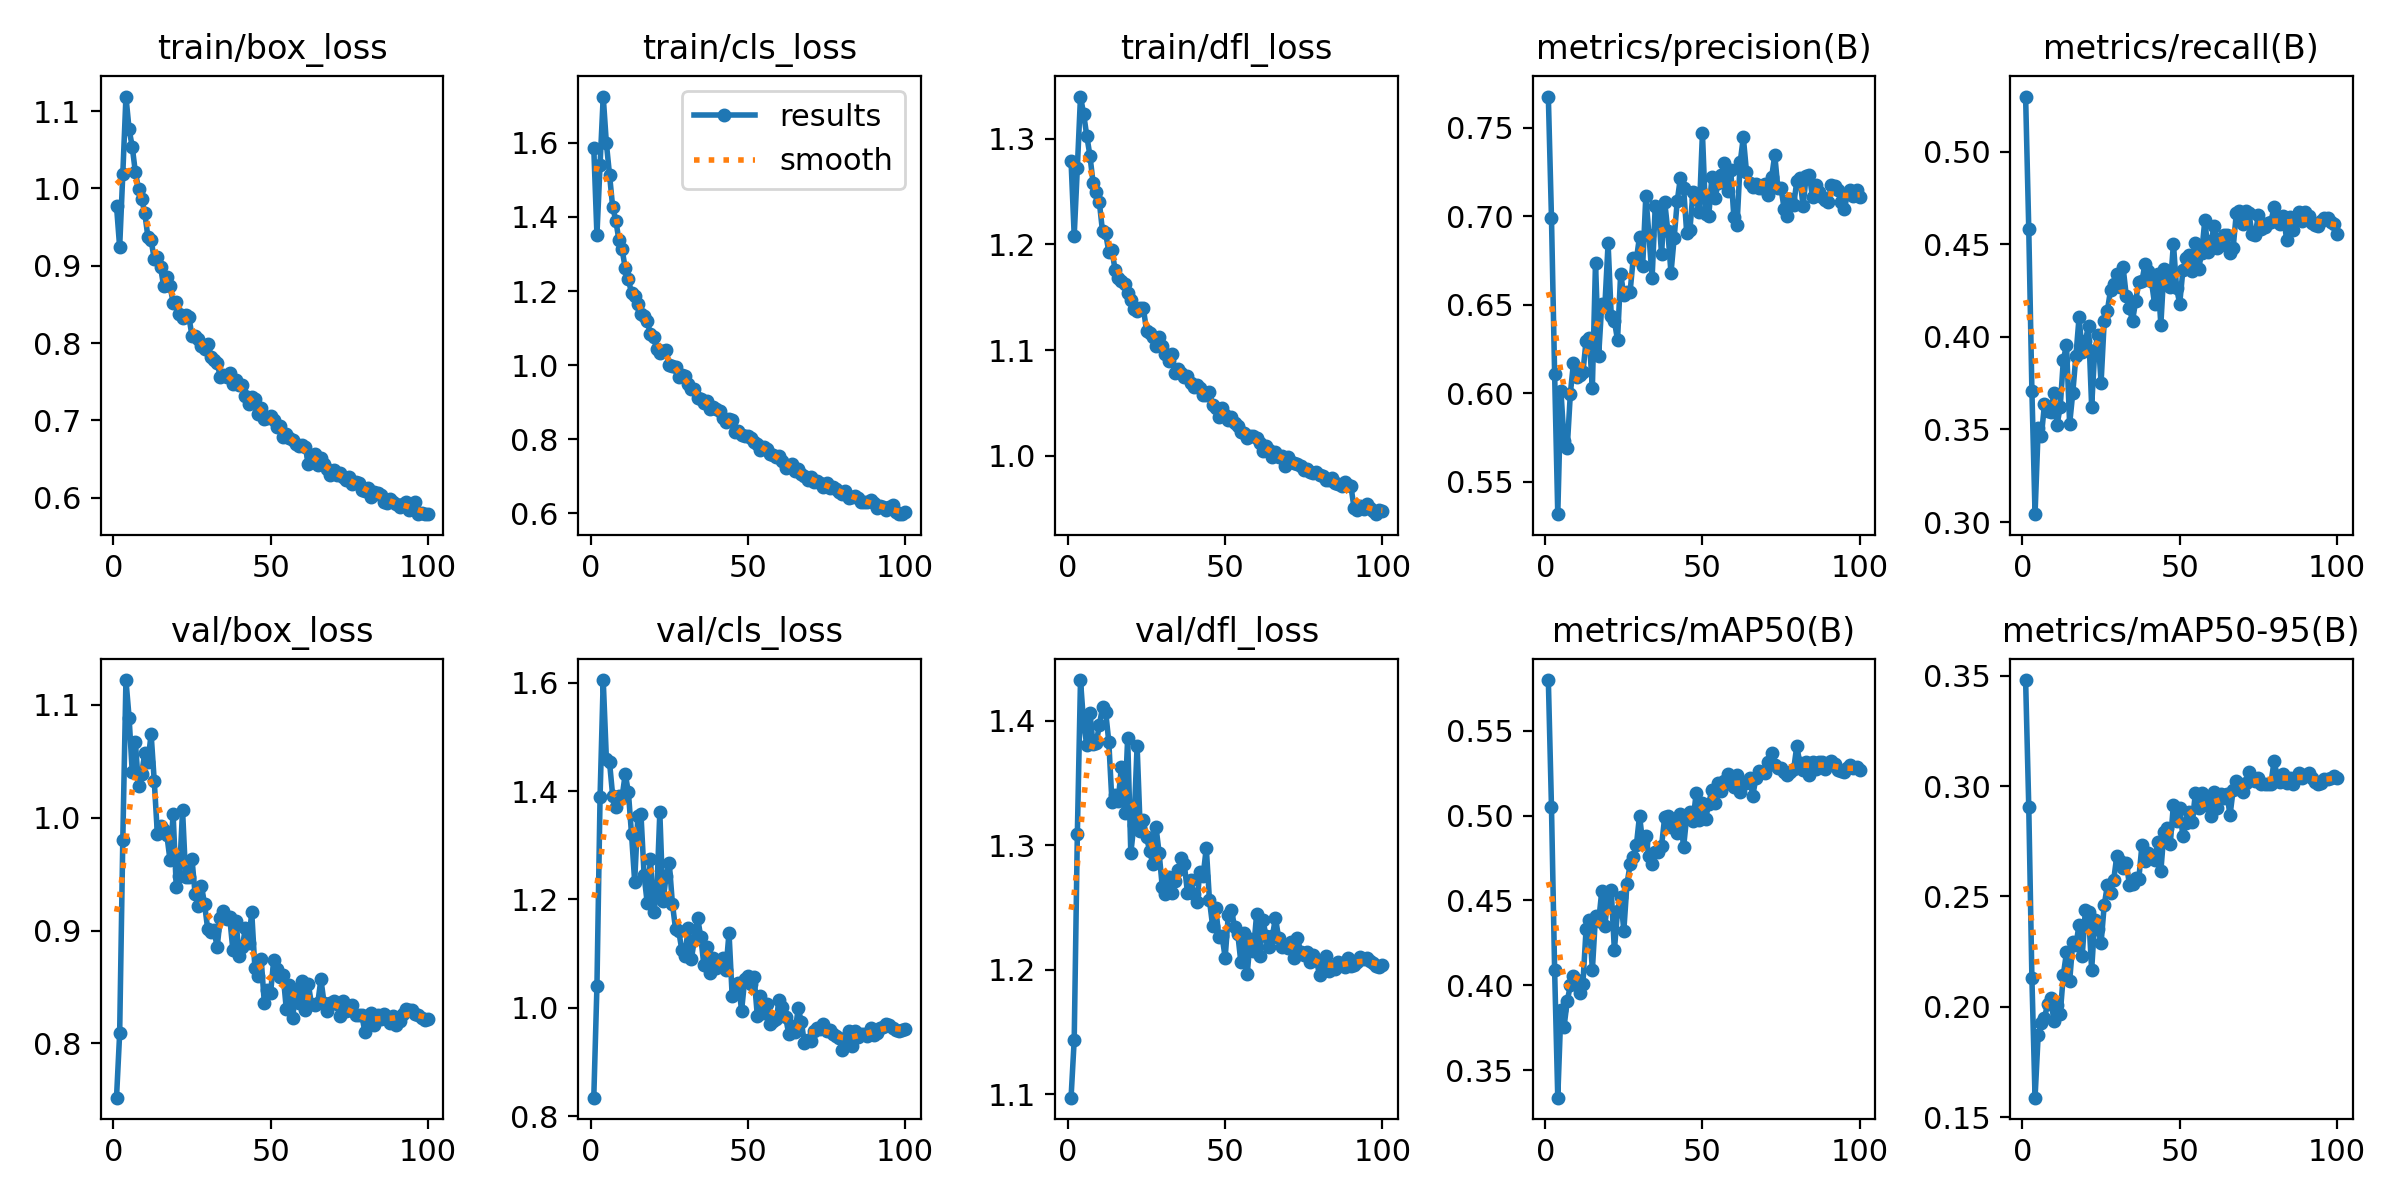

Values plotted in this chart, from the file beside it:
epoch, train/box_loss, train/cls_loss, train/dfl_loss, metrics/precision(B), metrics/recall(B), metrics/mAP50(B), metrics/mAP50-95(B), val/box_loss, val/cls_loss, val/dfl_loss, lr/pg0, lr/pg1, lr/pg2
1, 0.9773, 1.586, 1.278, 0.7678, 0.5297, 0.5797, 0.3481, 0.752, 0.8343, 1.097, 0.07004, 0.003329, 0.003329
2, 0.9241, 1.351, 1.208, 0.699, 0.4582, 0.5049, 0.2907, 0.8089, 1.04, 1.144, 0.04004, 0.006661, 0.006661
3, 1.019, 1.541, 1.272, 0.6111, 0.3709, 0.409, 0.213, 0.9804, 1.39, 1.309, 0.01003, 0.009986, 0.009986
4, 1.119, 1.724, 1.34, 0.5318, 0.3043, 0.3339, 0.1588, 1.122, 1.605, 1.433, 0.009978, 0.009978, 0.009978
5, 1.077, 1.599, 1.323, 0.6016, 0.3505, 0.3855, 0.1874, 1.089, 1.46, 1.398, 0.009978, 0.009978, 0.009978
6, 1.054, 1.514, 1.302, 0.5731, 0.3463, 0.3758, 0.1925, 1.04, 1.454, 1.381, 0.009961, 0.009961, 0.009961
7, 1.021, 1.427, 1.284, 0.569, 0.3636, 0.3907, 0.1951, 1.067, 1.392, 1.407, 0.009939, 0.009939, 0.009939
8, 0.9996, 1.39, 1.258, 0.6, 0.3598, 0.4, 0.2012, 1.028, 1.37, 1.381, 0.009912, 0.009912, 0.009912
9, 0.987, 1.337, 1.25, 0.6174, 0.3593, 0.4055, 0.2039, 1.039, 1.391, 1.382, 0.009881, 0.009881, 0.009881
10, 0.9676, 1.313, 1.24, 0.6092, 0.3694, 0.4034, 0.1936, 1.057, 1.389, 1.397, 0.009845, 0.009845, 0.009845
11, 0.9368, 1.261, 1.212, 0.6103, 0.3525, 0.3955, 0.2007, 1.049, 1.431, 1.411, 0.009803, 0.009803, 0.009803
12, 0.9328, 1.233, 1.21, 0.6119, 0.3621, 0.4011, 0.1966, 1.074, 1.399, 1.407, 0.009758, 0.009758, 0.009758
13, 0.909, 1.194, 1.193, 0.6298, 0.3875, 0.4332, 0.2145, 1.032, 1.321, 1.383, 0.009707, 0.009707, 0.009707
14, 0.9114, 1.186, 1.194, 0.6314, 0.3956, 0.4385, 0.2246, 0.9851, 1.233, 1.335, 0.009652, 0.009652, 0.009652
15, 0.8982, 1.164, 1.176, 0.6034, 0.3529, 0.4091, 0.2115, 0.9925, 1.353, 1.34, 0.009593, 0.009593, 0.009593
16, 0.8736, 1.138, 1.168, 0.6739, 0.3698, 0.441, 0.2291, 0.9893, 1.358, 1.336, 0.009529, 0.009529, 0.009529
17, 0.886, 1.134, 1.165, 0.6213, 0.3898, 0.4376, 0.228, 0.9847, 1.244, 1.363, 0.009461, 0.009461, 0.009461
18, 0.8744, 1.119, 1.162, 0.6508, 0.4105, 0.4557, 0.2373, 0.9626, 1.193, 1.326, 0.009388, 0.009388, 0.009388
19, 0.8524, 1.083, 1.154, 0.6503, 0.3916, 0.435, 0.223, 1.003, 1.276, 1.386, 0.009311, 0.009311, 0.009311
20, 0.8528, 1.075, 1.148, 0.6848, 0.3977, 0.4545, 0.2437, 0.9388, 1.177, 1.294, 0.009229, 0.009229, 0.009229
21, 0.8373, 1.044, 1.139, 0.6439, 0.406, 0.456, 0.2429, 0.9486, 1.208, 1.317, 0.009144, 0.009144, 0.009144
22, 0.8329, 1.034, 1.137, 0.6411, 0.3623, 0.4207, 0.2168, 1.007, 1.361, 1.38, 0.009055, 0.009055, 0.009055
23, 0.8363, 1.038, 1.139, 0.6302, 0.393, 0.4437, 0.2393, 0.9471, 1.197, 1.312, 0.008961, 0.008961, 0.008961
24, 0.8342, 1.041, 1.139, 0.6676, 0.4007, 0.4522, 0.2354, 0.9477, 1.243, 1.32, 0.008864, 0.008864, 0.008864
25, 0.8093, 1.001, 1.118, 0.6556, 0.3752, 0.4322, 0.2289, 0.9634, 1.268, 1.306, 0.008763, 0.008763, 0.008763
26, 0.809, 0.9991, 1.116, 0.6576, 0.4086, 0.4597, 0.2461, 0.9321, 1.192, 1.296, 0.008658, 0.008658, 0.008658
27, 0.8053, 0.9958, 1.113, 0.6574, 0.4142, 0.4712, 0.255, 0.9216, 1.145, 1.285, 0.00855, 0.00855, 0.00855
28, 0.7964, 0.9682, 1.104, 0.6764, 0.4251, 0.4757, 0.2516, 0.9398, 1.142, 1.315, 0.008438, 0.008438, 0.008438
29, 0.7924, 0.973, 1.113, 0.6758, 0.4283, 0.4826, 0.2574, 0.9234, 1.107, 1.294, 0.008323, 0.008323, 0.008323
30, 0.7985, 0.9706, 1.104, 0.6887, 0.4337, 0.5, 0.2684, 0.9012, 1.095, 1.267, 0.008205, 0.008205, 0.008205
31, 0.7823, 0.9493, 1.096, 0.6722, 0.4266, 0.4838, 0.2658, 0.8989, 1.147, 1.261, 0.008084, 0.008084, 0.008084
32, 0.7785, 0.9358, 1.089, 0.7116, 0.4375, 0.488, 0.263, 0.9005, 1.09, 1.275, 0.007959, 0.007959, 0.007959
33, 0.7739, 0.9366, 1.096, 0.6893, 0.4222, 0.4762, 0.2654, 0.8852, 1.125, 1.262, 0.007832, 0.007832, 0.007832
34, 0.7567, 0.911, 1.078, 0.6653, 0.4155, 0.4712, 0.2554, 0.9113, 1.167, 1.271, 0.007702, 0.007702, 0.007702
35, 0.7591, 0.9086, 1.082, 0.7059, 0.4086, 0.4784, 0.2555, 0.9172, 1.132, 1.28, 0.00757, 0.00757, 0.00757
36, 0.7561, 0.8992, 1.079, 0.7043, 0.4193, 0.4785, 0.2583, 0.9101, 1.079, 1.29, 0.007435, 0.007435, 0.007435
37, 0.7607, 0.9032, 1.075, 0.6785, 0.4296, 0.4821, 0.2579, 0.9116, 1.112, 1.285, 0.007297, 0.007297, 0.007297
38, 0.7466, 0.8817, 1.075, 0.7083, 0.4303, 0.4991, 0.2735, 0.8827, 1.064, 1.262, 0.007158, 0.007158, 0.007158
39, 0.7519, 0.8883, 1.069, 0.6917, 0.4395, 0.4996, 0.266, 0.9084, 1.092, 1.272, 0.007016, 0.007016, 0.007016
40, 0.7455, 0.883, 1.065, 0.668, 0.4356, 0.4933, 0.2696, 0.8774, 1.073, 1.261, 0.006872, 0.006872, 0.006872
41, 0.7456, 0.8763, 1.067, 0.6877, 0.4303, 0.4967, 0.2678, 0.8855, 1.086, 1.254, 0.006727, 0.006727, 0.006727
42, 0.7316, 0.8572, 1.065, 0.7089, 0.4178, 0.4899, 0.2664, 0.9023, 1.093, 1.279, 0.00658, 0.00658, 0.00658
43, 0.7206, 0.8455, 1.058, 0.7219, 0.4341, 0.5007, 0.2746, 0.8891, 1.069, 1.276, 0.006431, 0.006431, 0.006431
44, 0.7308, 0.854, 1.058, 0.7163, 0.4065, 0.4812, 0.2614, 0.9161, 1.139, 1.298, 0.006281, 0.006281, 0.006281
45, 0.7271, 0.8509, 1.06, 0.6907, 0.4368, 0.4995, 0.2793, 0.867, 1.022, 1.256, 0.00613, 0.00613, 0.00613
46, 0.7078, 0.8199, 1.048, 0.6922, 0.4341, 0.5023, 0.2812, 0.8601, 1.027, 1.235, 0.005978, 0.005978, 0.005978
47, 0.7165, 0.8224, 1.045, 0.7136, 0.427, 0.4967, 0.274, 0.8747, 1.045, 1.25, 0.005824, 0.005824, 0.005824
48, 0.7015, 0.8107, 1.037, 0.7101, 0.4503, 0.513, 0.2917, 0.836, 0.9947, 1.226, 0.00567, 0.00567, 0.00567
49, 0.7031, 0.8085, 1.045, 0.7023, 0.4264, 0.4975, 0.2841, 0.8477, 1.053, 1.227, 0.005516, 0.005516, 0.005516
50, 0.7056, 0.8088, 1.039, 0.747, 0.4178, 0.5074, 0.2901, 0.845, 1.058, 1.21, 0.005361, 0.005361, 0.005361
51, 0.701, 0.8044, 1.034, 0.7016, 0.4358, 0.498, 0.2772, 0.874, 1.043, 1.244, 0.005206, 0.005206, 0.005206
52, 0.6908, 0.7927, 1.037, 0.7001, 0.4425, 0.5068, 0.2835, 0.8664, 1.056, 1.248, 0.00505, 0.00505, 0.00505
53, 0.6925, 0.7881, 1.031, 0.7222, 0.4442, 0.5152, 0.2882, 0.8588, 0.9854, 1.234, 0.004895, 0.004895, 0.004895
54, 0.6788, 0.7718, 1.028, 0.7106, 0.4356, 0.5072, 0.2839, 0.8606, 1.021, 1.229, 0.004739, 0.004739, 0.004739
55, 0.6826, 0.7789, 1.023, 0.7187, 0.4504, 0.5192, 0.2969, 0.8301, 0.9897, 1.206, 0.004584, 0.004584, 0.004584
56, 0.6775, 0.7735, 1.022, 0.7232, 0.4366, 0.5142, 0.2901, 0.8516, 1.007, 1.229, 0.00443, 0.00443, 0.00443
57, 0.6749, 0.7596, 1.017, 0.7305, 0.4454, 0.5205, 0.2971, 0.8225, 0.9701, 1.196, 0.004276, 0.004276, 0.004276
58, 0.6698, 0.7572, 1.018, 0.7145, 0.4632, 0.5244, 0.2916, 0.847, 0.9755, 1.225, 0.004123, 0.004123, 0.004123
59, 0.6667, 0.7523, 1.019, 0.7261, 0.4458, 0.5183, 0.2928, 0.8362, 0.9801, 1.215, 0.00397, 0.00397, 0.00397
60, 0.6676, 0.7556, 1.017, 0.6996, 0.4517, 0.5166, 0.2863, 0.8557, 1.014, 1.244, 0.003819, 0.003819, 0.003819
... 40 more rows
